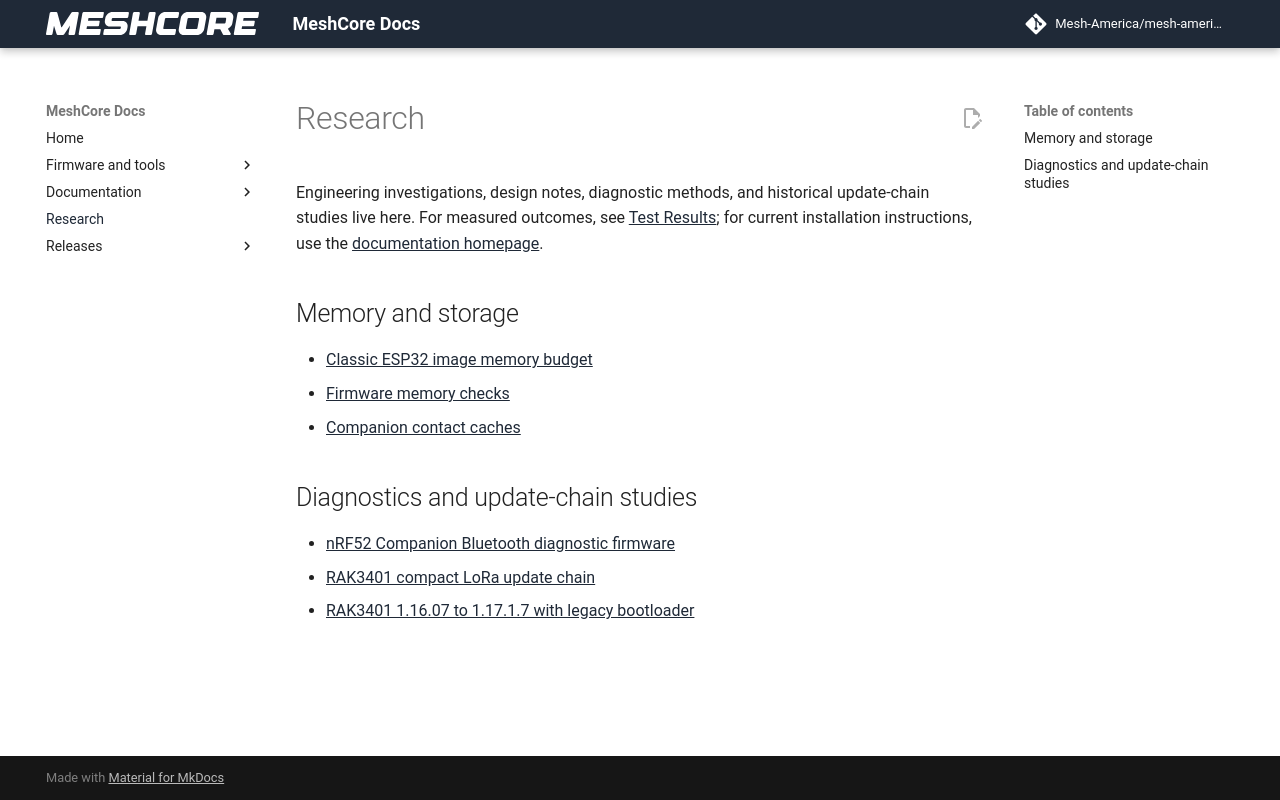

repository: Mesh-America/mesh-america-quake-repeater · page: research/index.html · generator: mkdocs

# Research

Engineering investigations, design notes, diagnostic methods, and historical update-chain studies live here. For measured outcomes, see [Test Results](../test-results/index.md); for current installation instructions, use the [documentation homepage](../index.md).

## Memory and storage

- [Classic ESP32 image memory budget](esp32_memory_budget.md)
- [Firmware memory checks](firmware_memory_budget.md)
- [Companion contact caches](companion_contact_cache.md)

## Diagnostics and update-chain studies

- [nRF52 Companion Bluetooth diagnostic firmware](nrf52_bluetooth_debug.md)
- [RAK3401 compact LoRa update chain](rak3401_mota_chain.md)
- [RAK3401 1.16.07 to 1.17.1.7 with legacy bootloader](rak3401_1.17.1.7_legacy24.md)
